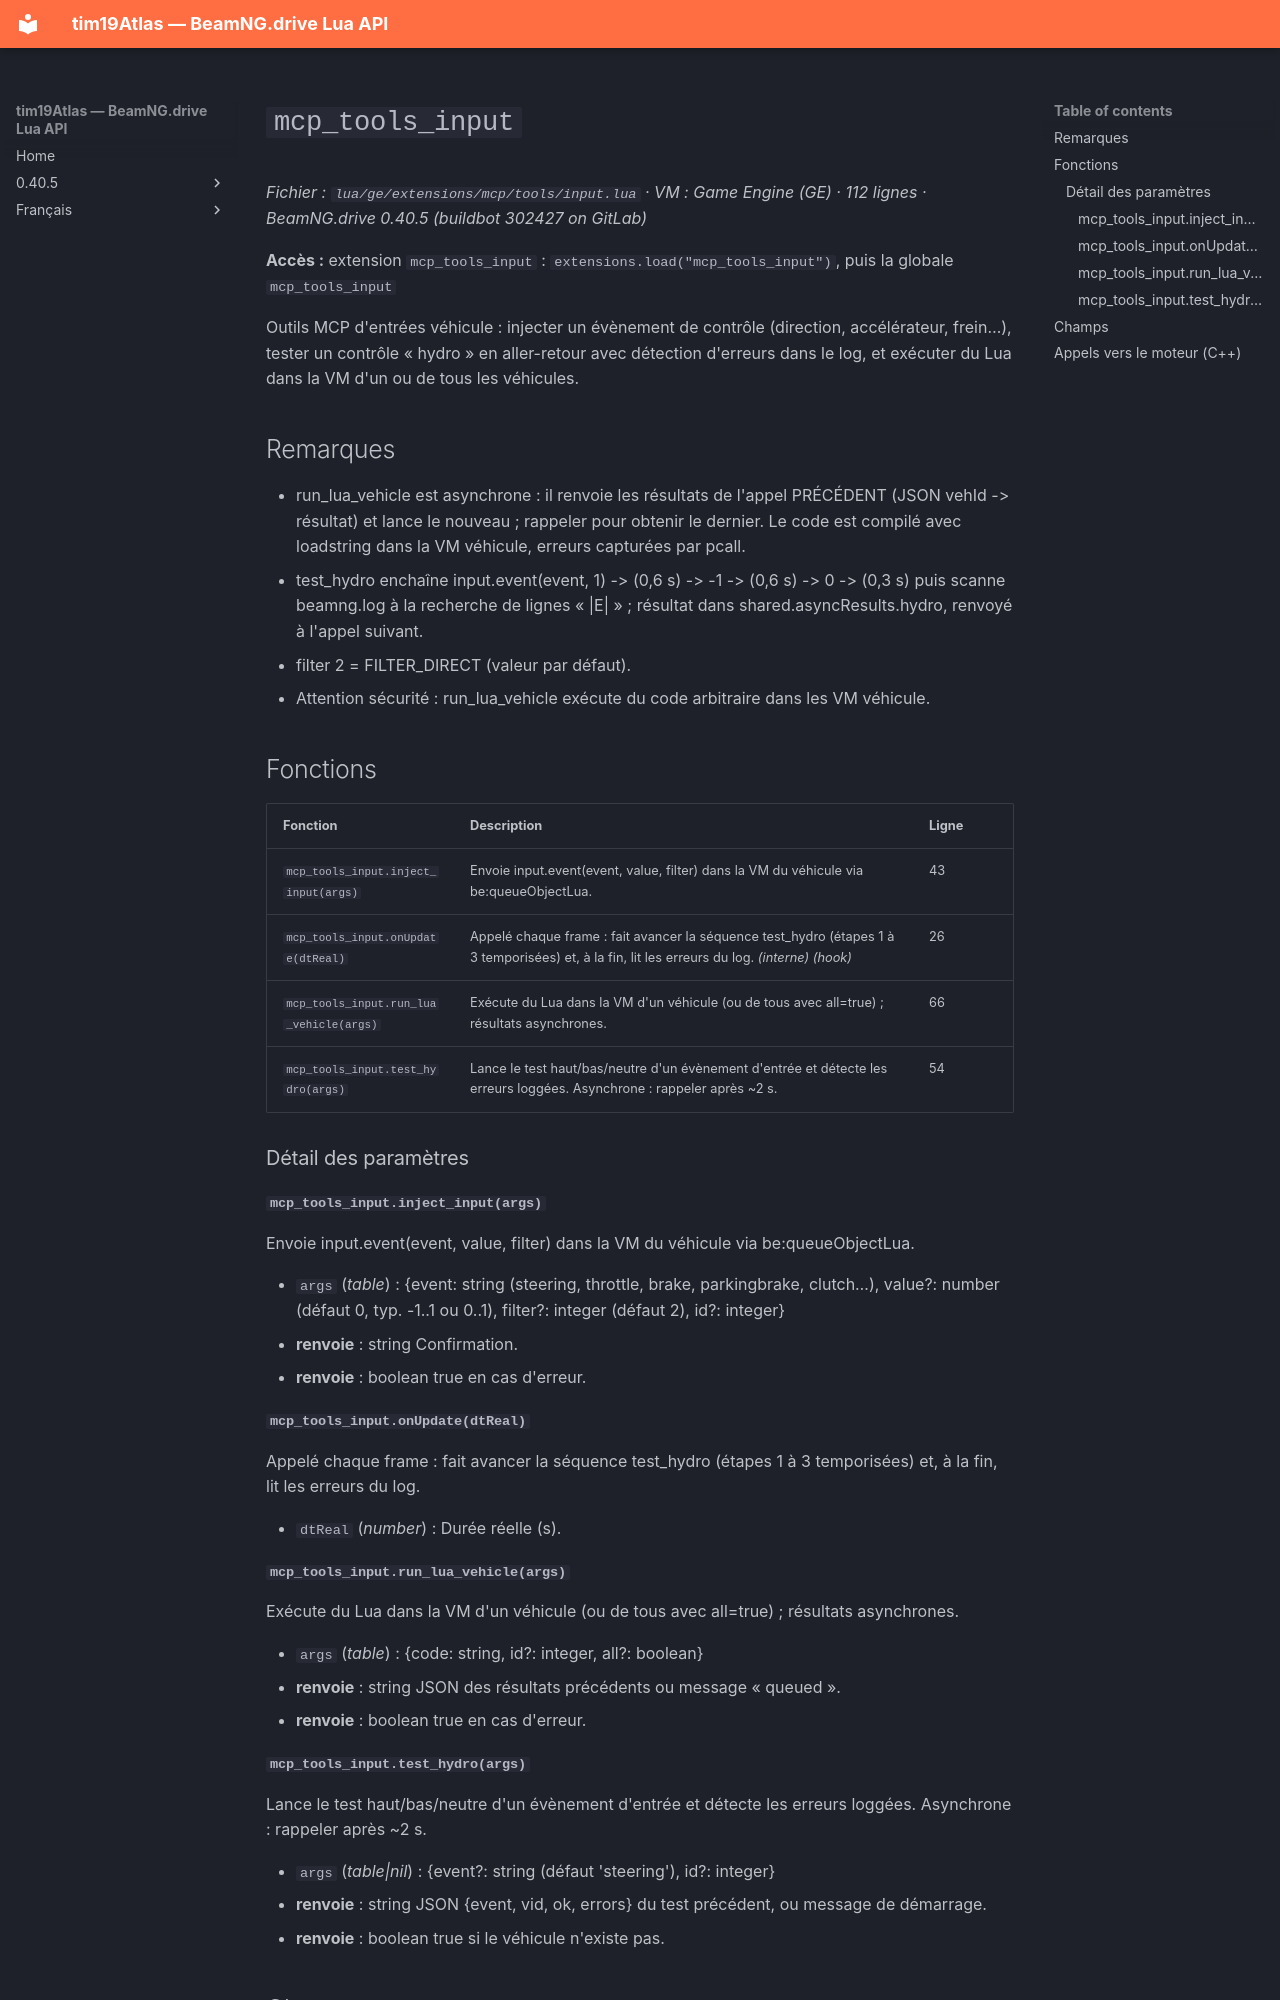

repository: Tim0219800/beamng-lua-atlas · page: fr/0.40.5/ge/extensions/mcp/tools/input.html · generator: mkdocs

# `mcp_tools_input`

*Fichier : `lua/ge/extensions/mcp/tools/input.lua` · VM : Game Engine (GE) · 112 lignes · BeamNG.drive 0.40.5 (buildbot 302427 on GitLab)*

**Accès :** extension `mcp_tools_input` : `extensions.load("mcp_tools_input")`, puis la globale `mcp_tools_input`

Outils MCP d'entrées véhicule : injecter un évènement de contrôle (direction, accélérateur, frein…), tester un contrôle « hydro » en aller-retour avec détection d'erreurs dans le log, et exécuter du Lua dans la VM d'un ou de tous les véhicules.

## Remarques

- run_lua_vehicle est asynchrone : il renvoie les résultats de l'appel PRÉCÉDENT (JSON vehId -> résultat) et lance le nouveau ; rappeler pour obtenir le dernier. Le code est compilé avec loadstring dans la VM véhicule, erreurs capturées par pcall.
- test_hydro enchaîne input.event(event, 1) -> (0,6 s) -> -1 -> (0,6 s) -> 0 -> (0,3 s) puis scanne beamng.log à la recherche de lignes « |E| » ; résultat dans shared.asyncResults.hydro, renvoyé à l'appel suivant.
- filter 2 = FILTER_DIRECT (valeur par défaut).
- Attention sécurité : run_lua_vehicle exécute du code arbitraire dans les VM véhicule.

## Fonctions

| Fonction | Description | Ligne |
|---|---|---|
| `mcp_tools_input.inject_input(args)` | Envoie input.event(event, value, filter) dans la VM du véhicule via be:queueObjectLua. | 43 |
| `mcp_tools_input.onUpdate(dtReal)` | Appelé chaque frame : fait avancer la séquence test_hydro (étapes 1 à 3 temporisées) et, à la fin, lit les erreurs du log. *(interne)* *(hook)* | 26 |
| `mcp_tools_input.run_lua_vehicle(args)` | Exécute du Lua dans la VM d'un véhicule (ou de tous avec all=true) ; résultats asynchrones. | 66 |
| `mcp_tools_input.test_hydro(args)` | Lance le test haut/bas/neutre d'un évènement d'entrée et détecte les erreurs loggées. Asynchrone : rappeler après ~2 s. | 54 |

### Détail des paramètres

#### `mcp_tools_input.inject_input(args)`

Envoie input.event(event, value, filter) dans la VM du véhicule via be:queueObjectLua.

- `args` (*table*) : {event: string (steering, throttle, brake, parkingbrake, clutch…), value?: number (défaut 0, typ. -1..1 ou 0..1), filter?: integer (défaut 2), id?: integer}
- **renvoie** : string Confirmation.
- **renvoie** : boolean true en cas d'erreur.

#### `mcp_tools_input.onUpdate(dtReal)`

Appelé chaque frame : fait avancer la séquence test_hydro (étapes 1 à 3 temporisées) et, à la fin, lit les erreurs du log.

- `dtReal` (*number*) : Durée réelle (s).

#### `mcp_tools_input.run_lua_vehicle(args)`

Exécute du Lua dans la VM d'un véhicule (ou de tous avec all=true) ; résultats asynchrones.

- `args` (*table*) : {code: string, id?: integer, all?: boolean}
- **renvoie** : string JSON des résultats précédents ou message « queued ».
- **renvoie** : boolean true en cas d'erreur.
